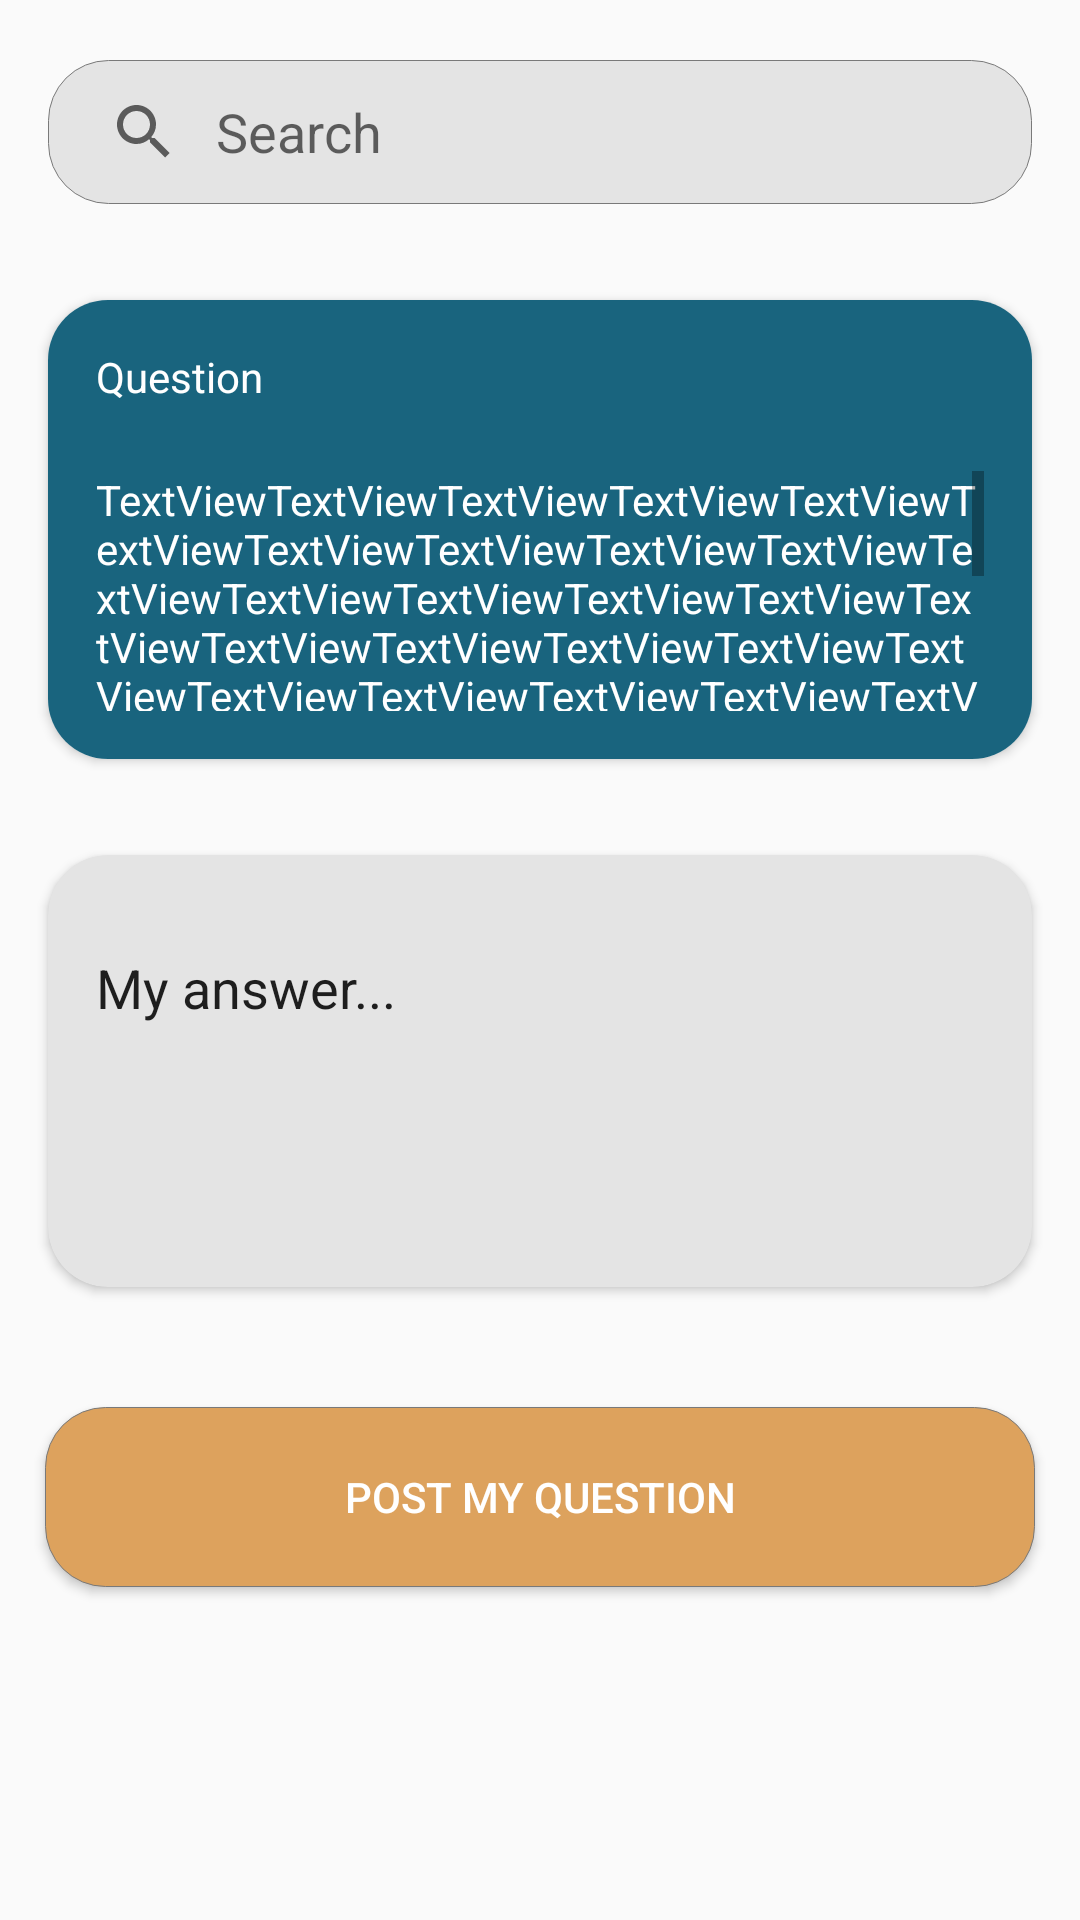

Produce the Android XML layout that renders to this screen, including the resource entries it uses.
<!-- AndroidManifest.xml: application theme AppTheme -->
<!-- res/layout/fragment_questionhub_ask.xml -->
<?xml version="1.0" encoding="utf-8"?>
<androidx.constraintlayout.widget.ConstraintLayout xmlns:android="http://schemas.android.com/apk/res/android"
    xmlns:app="http://schemas.android.com/apk/res-auto"
    xmlns:tools="http://schemas.android.com/tools"
    android:layout_width="match_parent"
    android:layout_height="match_parent"
    tools:context=".ui.questionhub.QuestionHubAskFragment">



    <SearchView
        android:id="@+id/searchBar"
        style="@android:style/Widget.Material.Light.SearchView"
        android:layout_width="match_parent"
        android:layout_height="wrap_content"
        android:layout_marginStart="16dp"
        android:layout_marginTop="20dp"
        android:layout_marginEnd="16dp"
        android:background="@drawable/searchbar"
        android:iconifiedByDefault="false"
        android:paddingTop="10dp"
        android:paddingBottom="10dp"
        android:queryHint="Search"
        android:queryBackground="@android:color/transparent"
        app:layout_constraintEnd_toEndOf="parent"
        app:layout_constraintHorizontal_bias="0.0"
        app:layout_constraintStart_toStartOf="parent"
        app:layout_constraintTop_toTopOf="parent">

    </SearchView>

    <androidx.cardview.widget.CardView
        android:id="@+id/cardView"
        android:layout_width="0dp"
        android:layout_height="wrap_content"
        android:layout_marginStart="16dp"
        android:layout_marginTop="32dp"
        app:cardCornerRadius="20dp"
        android:layout_marginEnd="16dp"
        app:layout_constraintEnd_toEndOf="parent"
        app:layout_constraintStart_toStartOf="parent"
        app:layout_constraintTop_toBottomOf="@+id/searchBar">

        <androidx.appcompat.widget.LinearLayoutCompat
            android:layout_width="match_parent"
            android:layout_height="wrap_content"
            android:background="@color/primary"
            android:orientation="vertical">

            <TextView
                android:id="@+id/textView"
                android:layout_width="match_parent"
                android:layout_height="25dp"
                android:layout_marginStart="16dp"
                android:layout_marginTop="16dp"
                android:layout_marginEnd="16dp"
                android:text="Question"
                android:textColor="@color/white" />

            <ScrollView
                android:layout_width="match_parent"
                android:layout_height="80dp"
                android:layout_marginStart="16dp"
                android:layout_marginTop="16dp"
                android:layout_marginEnd="16dp"
                android:layout_marginBottom="16dp">

                <LinearLayout
                    android:layout_width="match_parent"
                    android:layout_height="wrap_content"
                    android:orientation="vertical">

                    <TextView
                        android:id="@+id/textView2"
                        android:layout_width="match_parent"
                        android:layout_height="match_parent"
                        android:text="TextViewTextViewTextViewTextViewTextViewTextViewTextViewTextViewTextViewTextViewTextViewTextViewTextViewTextViewTextViewTextViewTextViewTextViewTextViewTextViewTextViewTextViewTextViewTextViewTextViewTextViewTextViewTextViewTextViewTextViewTextViewTextViewTextViewTextViewTextViewTextViewTextViewTextViewTextViewTextViewTextViewTextViewTextViewTextViewTextViewTextViewTextViewTextViewTextViewTextViewTextViewTextView"
                        android:textColor="@color/white" />
                </LinearLayout>
            </ScrollView>


        </androidx.appcompat.widget.LinearLayoutCompat>
    </androidx.cardview.widget.CardView>

    <androidx.cardview.widget.CardView
        android:id="@+id/cardView2"
        android:layout_width="match_parent"
        android:layout_height="wrap_content"
        android:layout_marginStart="16dp"
        android:layout_marginTop="32dp"
        android:layout_marginEnd="16dp"
        android:backgroundTint="#E4E4E4"
        app:cardCornerRadius="20dp"
        app:layout_constraintEnd_toEndOf="parent"
        app:layout_constraintStart_toStartOf="parent"
        app:layout_constraintTop_toBottomOf="@+id/cardView">

        <EditText
            android:id="@+id/editTextTextPersonName"
            android:layout_width="match_parent"
            android:layout_height="80dp"
            android:layout_marginStart="16dp"
            android:layout_marginTop="32dp"
            android:layout_marginEnd="16dp"
            android:layout_marginBottom="32dp"

            android:background="@null"
            android:ems="10"
            android:gravity="start"
            android:inputType="textPersonName"
            android:text="My answer..." />
    </androidx.cardview.widget.CardView>

    <Button
        android:id="@+id/postquestion"
        android:layout_width="330dp"
        android:layout_height="60dp"
        android:layout_marginStart="5dp"
        android:layout_marginTop="40dp"
        android:layout_marginEnd="5dp"
        android:background="@drawable/button"
        android:text="Post My Question"
        android:textColor="@color/white"
        app:layout_constraintEnd_toEndOf="parent"
        app:layout_constraintStart_toStartOf="parent"
        app:layout_constraintTop_toBottomOf="@+id/cardView2" />
</androidx.constraintlayout.widget.ConstraintLayout>
<!-- resources referenced by this layout -->
<resources>
  <color name="primary">#19647E</color>
  <color name="white">#FFFFFFFF</color>
  <!-- drawable button (drawable) -->
  <?xml version="1.0" encoding="utf-8"?>
  <shape xmlns:android="http://schemas.android.com/apk/res/android"
      android:shape="rectangle" >
      <corners android:radius="20dp" />
      <solid android:color="#DDA25D" />
      <stroke
          android:width="0.3dp"
          android:color="#797979" />
  </shape>
  <!-- drawable searchbar: png bitmap (drawable, 1586 bytes) -->
  <style name="AppTheme" parent="Theme.AppCompat.Light.DarkActionBar">
          
          <item name="colorPrimary">@android:color/white</item>
          <item name="colorPrimaryDark">@color/primary</item>
          <item name="colorAccent">@color/colorAccent</item>
          <item name="android:navigationBarColor">@android:color/black</item>
          <item name="actionBarTheme">@style/AppTheme.Toolbar</item>
      </style>
  <color name="colorAccent">#03DAC5</color>
  <style name="AppTheme.Toolbar" parent="Widget.AppCompat.ActionBar.Solid">
          <item name="android:textColorPrimary">@android:color/black</item>
          <item name="colorControlNormal">@android:color/black</item>
      </style>
</resources>
